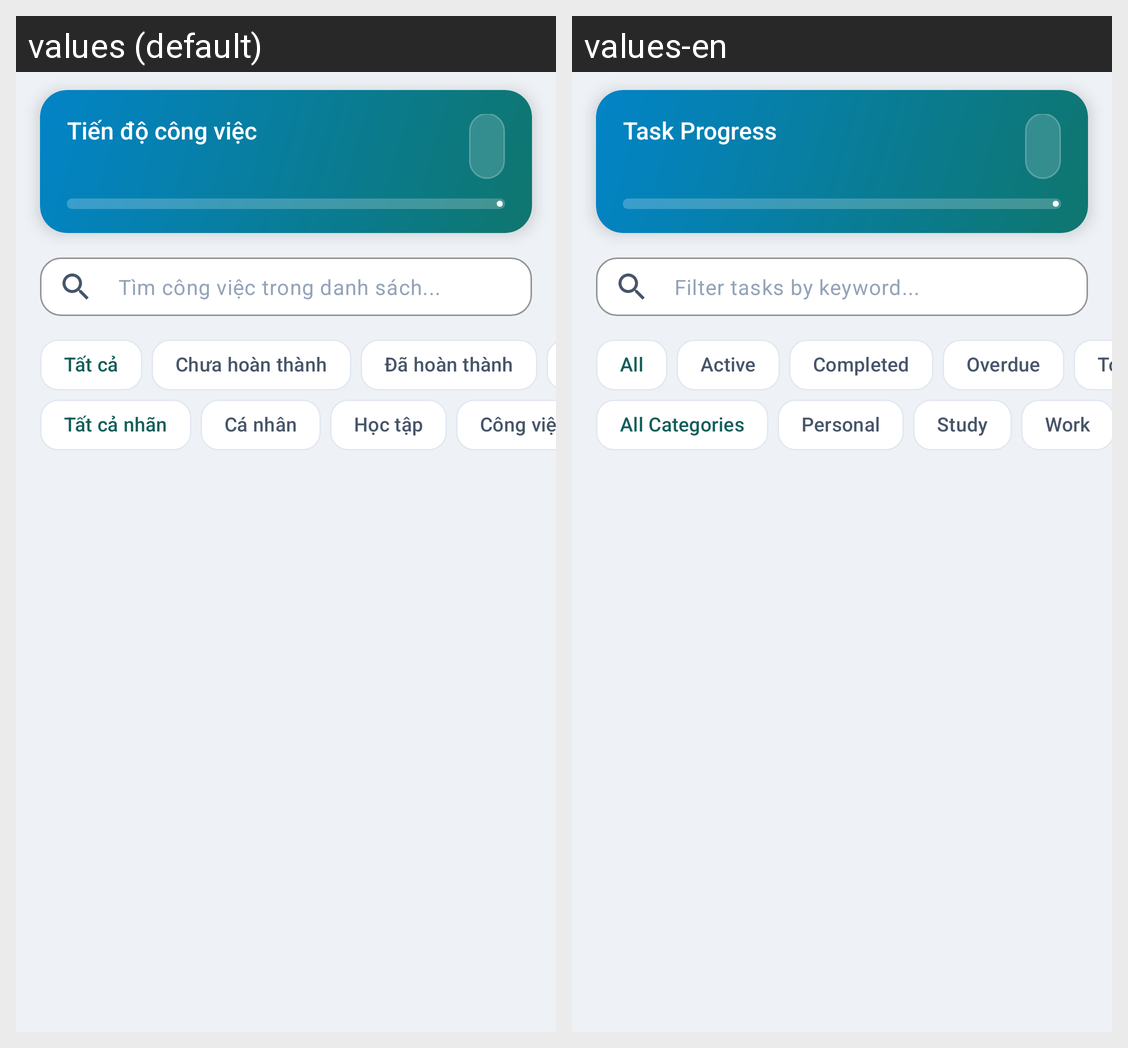

Strings drawn on this Android screen and how each of the app's shown locales translates them:
Android screen res/layout/fragment_tasks.xml rendered under 2 locales, left to right: values (default), values-en. Device: Nexus 5 (rendered at 1080×1920; each locale shown at half size, 540×960, under a caption strip naming it); theme Theme.TodoNotes.
Strings drawn on this screen, with the default value and each locale's value (text and hints the layout hard-codes, and strings that could not be matched under every locale, appear in the picture but are not listed):

progress_card_title
  values: Tiến độ công việc
  values-en: Task Progress

hint_search_tasks
  values: Tìm công việc trong danh sách...
  values-en: Filter tasks by keyword...

filter_all
  values: Tất cả
  values-en: All

filter_active
  values: Chưa hoàn thành
  values-en: Active

filter_completed
  values: Đã hoàn thành
  values-en: Completed

category_all
  values: Tất cả nhãn
  values-en: All Categories

category_personal
  values: Cá nhân
  values-en: Personal

category_study
  values: Học tập
  values-en: Study

category_work
  values: Công việc
  values-en: Work
